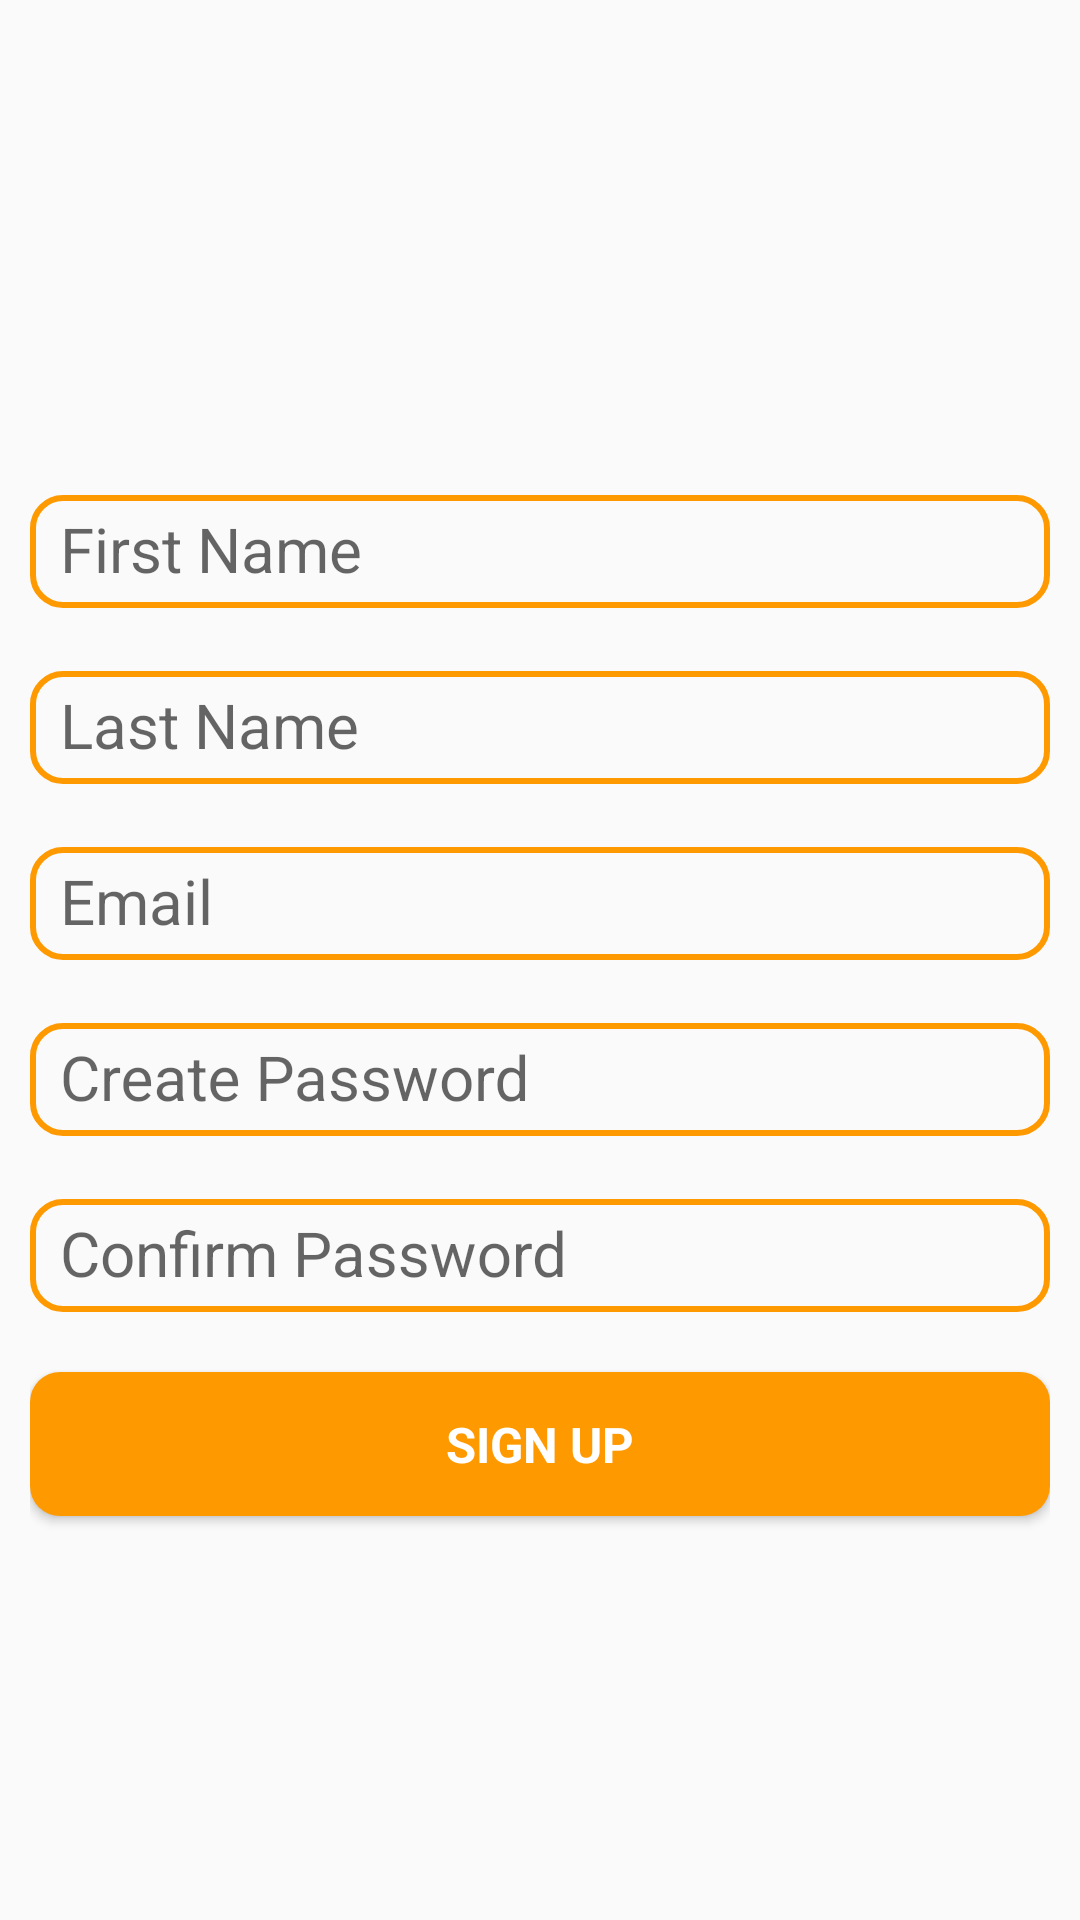

Write the Android layout XML for this screen, with the resource values it uses.
<!-- AndroidManifest.xml: application theme AppTheme -->
<!-- res/layout/activity_register.xml -->
<?xml version="1.0" encoding="utf-8"?>
<LinearLayout xmlns:android="http://schemas.android.com/apk/res/android"
    xmlns:app="http://schemas.android.com/apk/res-auto"
    xmlns:tools="http://schemas.android.com/tools"
    android:id="@+id/activity_register_user"
    android:layout_width="match_parent"
    android:layout_height="match_parent"
    android:gravity="center_horizontal"
    android:orientation="vertical"
    android:padding="10dp"
    tools:context=".RegisterActivity">

    <ScrollView
        android:id="@+id/register_form"
        android:layout_width="match_parent"
        android:layout_height="match_parent">

        <LinearLayout
            android:id="@+id/email_register_form"
            android:layout_width="match_parent"
            android:layout_height="wrap_content"
            android:orientation="vertical">

            <ImageView
            android:id="@+id/imgLogo"
            android:layout_width="128dp"
            android:layout_height="128dp"
            android:layout_marginBottom="8dp"
            android:layout_marginTop="8dp"
            android:layout_gravity="center"
            app:srcCompat="@drawable/osu" />


            <android.support.design.widget.TextInputLayout
                android:layout_width="match_parent"
                android:layout_height="wrap_content">
                <EditText
                    android:id="@+id/firstName"
                    style="@style/InputField"
                    android:layout_width="match_parent"
                    android:layout_height="wrap_content"
                    android:hint="First Name"
                    android:inputType="textPersonName" />
            </android.support.design.widget.TextInputLayout>

            <android.support.design.widget.TextInputLayout
                android:layout_width="match_parent"
                android:layout_height="wrap_content">
                <EditText
                    android:id="@+id/lastName"
                    style="@style/InputField"
                    android:layout_width="match_parent"
                    android:layout_height="wrap_content"
                    android:hint="Last Name"
                    android:inputType="textPersonName" />
            </android.support.design.widget.TextInputLayout>

            <android.support.design.widget.TextInputLayout
                android:layout_width="match_parent"
                android:layout_height="wrap_content">
                <EditText
                    android:id="@+id/email"
                    style="@style/InputField"
                    android:layout_width="match_parent"
                    android:layout_height="wrap_content"
                    android:hint="@string/prompt_email"
                    android:inputType="textEmailAddress" />
            </android.support.design.widget.TextInputLayout>

            <android.support.design.widget.TextInputLayout
                android:layout_width="match_parent"
                android:layout_height="wrap_content">
                <EditText
                    android:id="@+id/createPass"
                    style="@style/InputField"
                    android:layout_width="match_parent"
                    android:layout_height="wrap_content"
                    android:hint="@string/prompt_create_pass"
                    android:inputType="textPassword" />
            </android.support.design.widget.TextInputLayout>

            <android.support.design.widget.TextInputLayout
                android:layout_width="match_parent"
                android:layout_height="wrap_content">
                <EditText
                    android:id="@+id/confirmPass"
                    style="@style/InputField"
                    android:layout_width="match_parent"
                    android:layout_height="wrap_content"
                    android:hint="@string/prompt_confirm_pass"
                    android:inputType="textPassword" />
            </android.support.design.widget.TextInputLayout>

            <Button
                android:id="@+id/sign_up_button"
                style="?android:textAppearanceInverse"
                android:layout_width="match_parent"
                android:layout_height="wrap_content"
                android:layout_marginBottom="10dp"
                android:layout_marginTop="10dp"
                android:background="@drawable/button"
                android:onClick="onSignUpClick"
                android:text="@string/action_sign_up"
                android:textSize="8pt"
                android:textStyle="bold" />

        </LinearLayout>
    </ScrollView>
</LinearLayout>
<!-- resources referenced by this layout -->
<resources>
  <!-- drawable button (drawable) -->
  <?xml version="1.0" encoding="utf-8"?>
  <shape
      xmlns:android="http://schemas.android.com/apk/res/android"
      android:shape="rectangle"
      android:padding="15dp">
  
      <solid
          android:color="@color/colorPrimary"/>
  
      <corners
          android:radius="10dp" />
  
  </shape>
  <string name="action_sign_up">Sign Up</string>
  <string name="prompt_confirm_pass">Confirm Password</string>
  <string name="prompt_create_pass">Create Password</string>
  <string name="prompt_email">Email</string>
  <style name="InputField">
          <item name="android:textColorHint">#BEBEBE</item>
          <item name="android:textColor">@color/colorPrimary</item>
          <item name="android:textSize">10pt</item>
  
          
          
          
          <item name="android:background">@drawable/input_field</item>
  
  
          <item name="android:paddingLeft">10dp</item>
          <item name="android:paddingRight">10dp</item>
          <item name="android:paddingTop">5dp</item>
          <item name="android:paddingBottom">5dp</item>
  
          <item name="android:layout_marginTop">10dp</item>
          <item name="android:layout_marginBottom">10dp</item>
      </style>
  <style name="AppTheme" parent="Theme.AppCompat.Light.DarkActionBar">
          
          <item name="colorPrimary">@color/colorPrimary</item>
          <item name="colorPrimaryDark">@color/colorPrimaryDark</item>
          <item name="colorAccent">@color/colorAccent</item>
      </style>
  <color name="colorPrimary">#FF9900</color>
  <!-- drawable input_field (drawable) -->
  <?xml version="1.0" encoding="utf-8"?>
  <shape
      xmlns:android="http://schemas.android.com/apk/res/android"
      android:shape="rectangle"
      android:padding="15dp">
  
      <corners
          android:radius="10dp"/>
  
      <stroke
          android:width="2dp"
          android:color="@color/colorPrimary" />
  
  </shape>
  <color name="colorPrimaryDark">#000000</color>
  <color name="colorAccent">#FF6600</color>
</resources>
